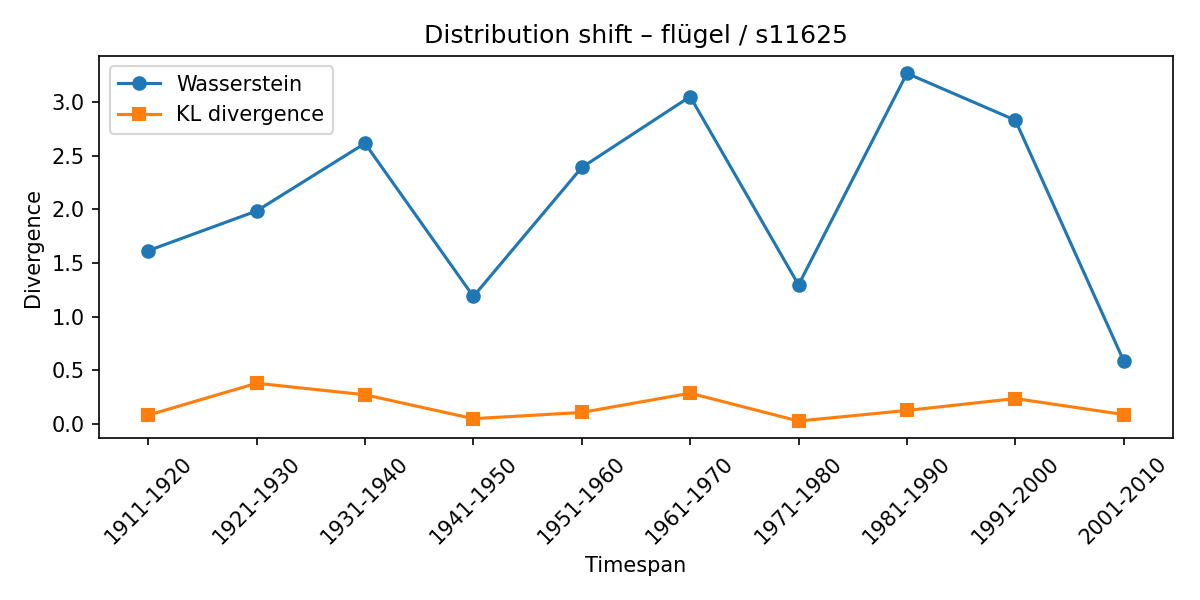

Values plotted in this chart, from the file beside it:
synset, lexeme, from_timespan, to_timespan, wasserstein, kl_divergence
s11625, flügel, 1901-1910, 1911-1920, 1.615, 0.08303
s11625, flügel, 1911-1920, 1921-1930, 1.985, 0.3803
s11625, flügel, 1921-1930, 1931-1940, 2.615, 0.2729
s11625, flügel, 1931-1940, 1941-1950, 1.189, 0.05023
s11625, flügel, 1941-1950, 1951-1960, 2.39, 0.1083
s11625, flügel, 1951-1960, 1961-1970, 3.051, 0.2879
s11625, flügel, 1961-1970, 1971-1980, 1.297, 0.0285
s11625, flügel, 1971-1980, 1981-1990, 3.267, 0.1268
s11625, flügel, 1981-1990, 1991-2000, 2.831, 0.2377
s11625, flügel, 1991-2000, 2001-2010, 0.5883, 0.08867
